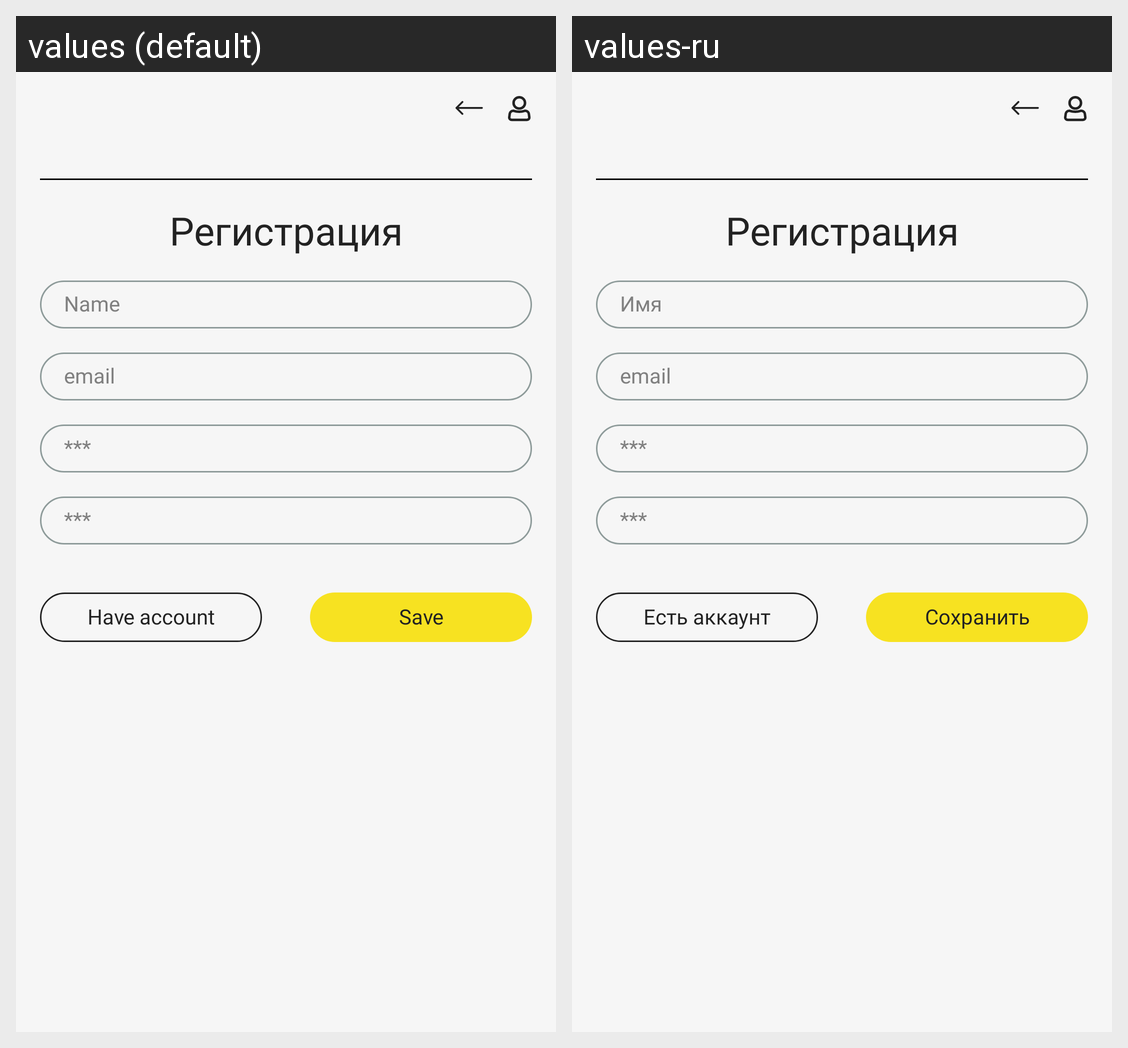

Strings drawn on this Android screen and how each of the app's shown locales translates them:
Android screen res/layout/fragment_registration.xml rendered under 2 locales, left to right: values (default), values-ru. Device: Nexus 5 (rendered at 1080×1920; each locale shown at half size, 540×960, under a caption strip naming it); theme AppTheme.
Strings drawn on this screen, with the default value and each locale's value (text and hints the layout hard-codes, and strings that could not be matched under every locale, appear in the picture but are not listed):

registration_text
  values: Регистрация
  values-ru: Регистрация

name_edit_hint
  values: Name
  values-ru: Имя

email_edit_hint
  values: email
  values-ru: email

password_edit_hint
  values: ***
  values-ru: ***

have_account_text
  values: Have account
  values-ru: Есть аккаунт

save_text
  values: Save
  values-ru: Сохранить
